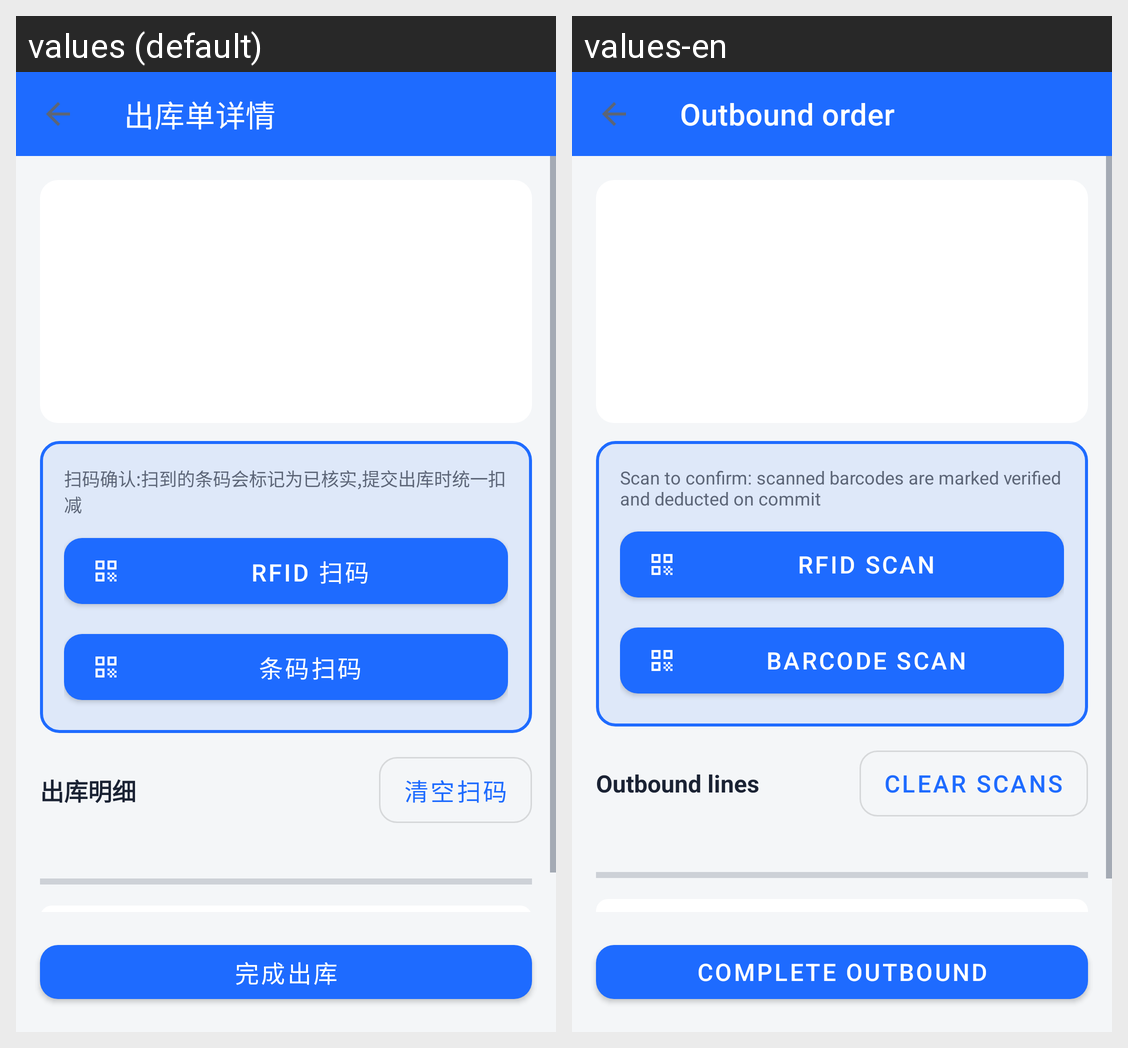

Strings drawn on this Android screen and how each of the app's shown locales translates them:
Android screen res/layout/activity_outbound_detail.xml rendered under 2 locales, left to right: values (default), values-en. Device: Nexus 5 (rendered at 1080×1920; each locale shown at half size, 540×960, under a caption strip naming it); theme Theme.SimpleWmsPda.
Strings drawn on this screen, with the default value and each locale's value (text and hints the layout hard-codes, and strings that could not be matched under every locale, appear in the picture but are not listed):

outbound_detail_title
  values: 出库单详情
  values-en: Outbound order

outbound_scan_hint
  values: 扫码确认:扫到的条码会标记为已核实,提交出库时统一扣减
  values-en: Scan to confirm: scanned barcodes are marked verified and deducted on commit

scan_rfid
  values: RFID 扫码
  values-en: RFID scan

scan_barcode
  values: 条码扫码
  values-en: Barcode scan

section_lines_outbound
  values: 出库明细
  values-en: Outbound lines

outbound_clear_scans
  values: 清空扫码
  values-en: Clear scans

btn_complete_outbound
  values: 完成出库
  values-en: Complete outbound
